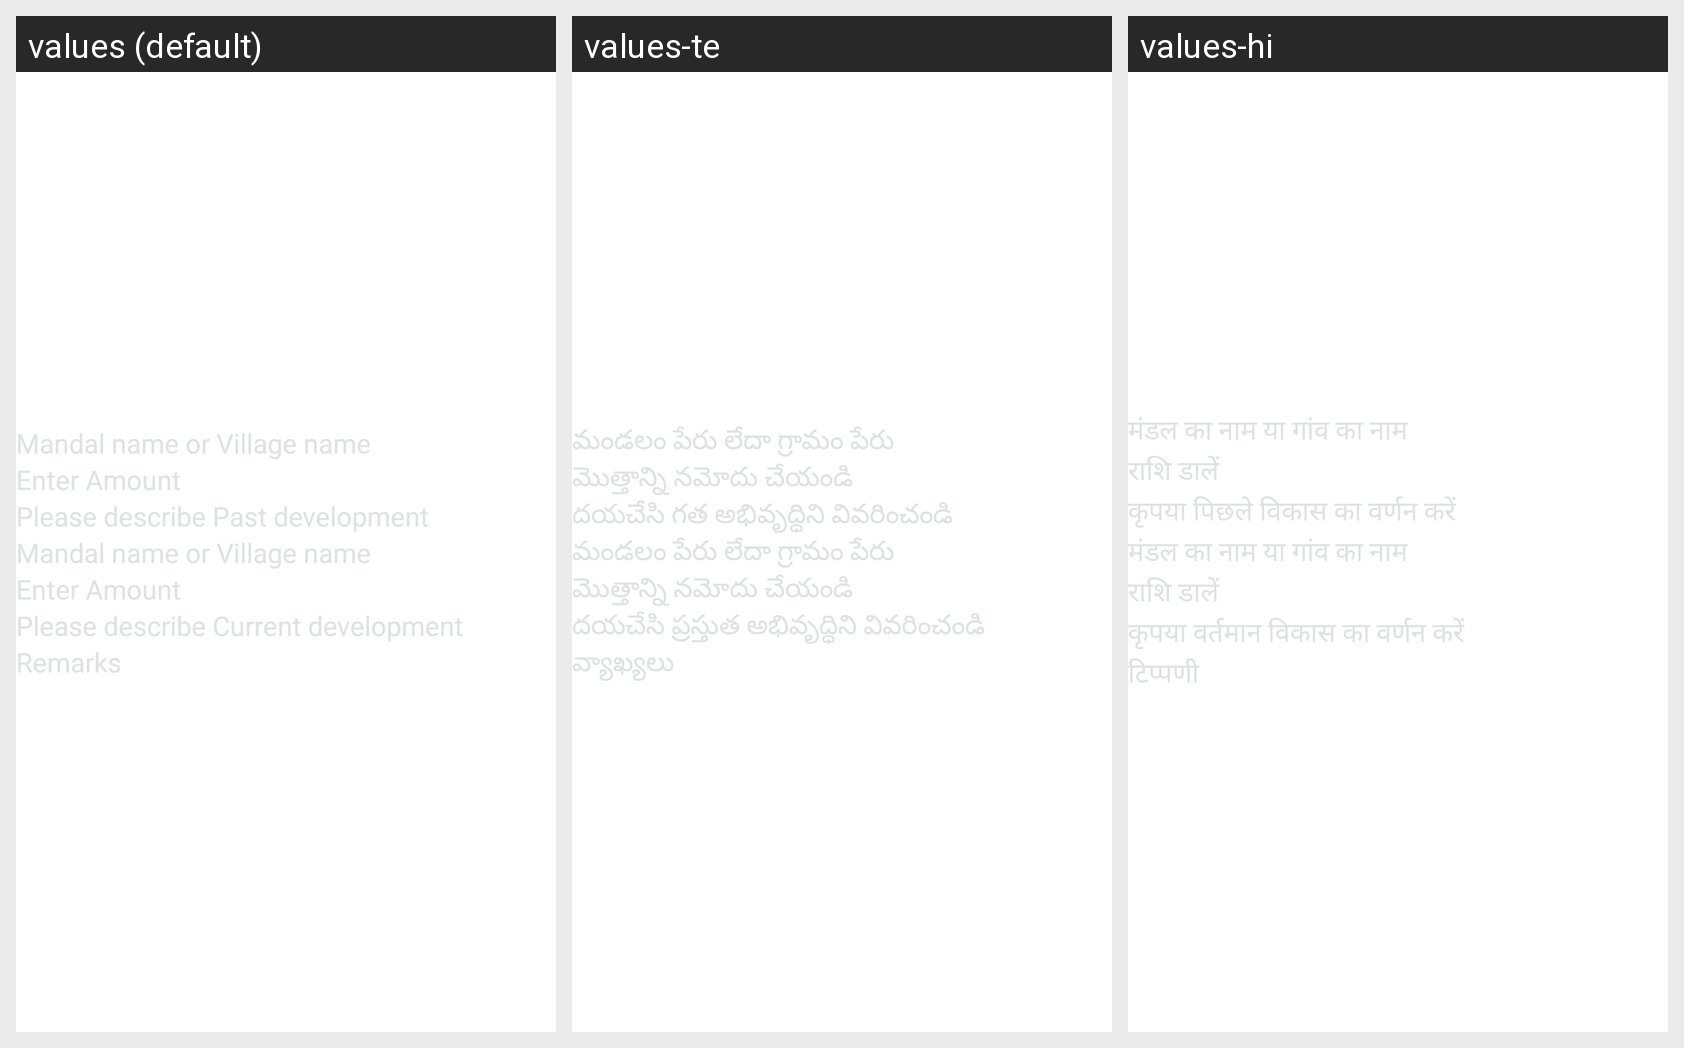

Here is an Android app screen in its default locale and in the app's own translations. Write out the translated-string differences for the strings that appear on this screen.
Android screen res/layout/add_constituency_dev_layout.xml rendered under 3 locales, left to right: values (default), values-te, values-hi. Device: Nexus 5 (rendered at 1080×1920; each locale shown at half size, 540×960, under a caption strip naming it); theme Theme.IndiaPoliticalEdge.
Strings drawn on this screen, with the default value and each locale's value (text and hints the layout hard-codes, and strings that could not be matched under every locale, appear in the picture but are not listed):

mandal_village_name
  values: Mandal name or Village name
  values-te: మండలం పేరు లేదా గ్రామం పేరు
  values-hi: मंडल का नाम या गांव का नाम

enter_amount
  values: Enter Amount
  values-te: మొత్తాన్ని నమోదు చేయండి
  values-hi: राशि डालें

past_development
  values: Please describe Past development
  values-te: దయచేసి గత అభివృద్ధిని వివరించండి
  values-hi: कृपया पिछले विकास का वर्णन करें

current_development
  values: Please describe Current development
  values-te: దయచేసి ప్రస్తుత అభివృద్ధిని వివరించండి
  values-hi: कृपया वर्तमान विकास का वर्णन करें

remarks
  values: Remarks
  values-te: వ్యాఖ్యలు
  values-hi: टिप्पणी
